Run: headless pygame with SDL's dummy video driver; simulated clock (each Clock.tick advances the game by its frame time, no real sleeping); random seed 0; keys injected as events and as key.get_pressed() state; no mouse input.
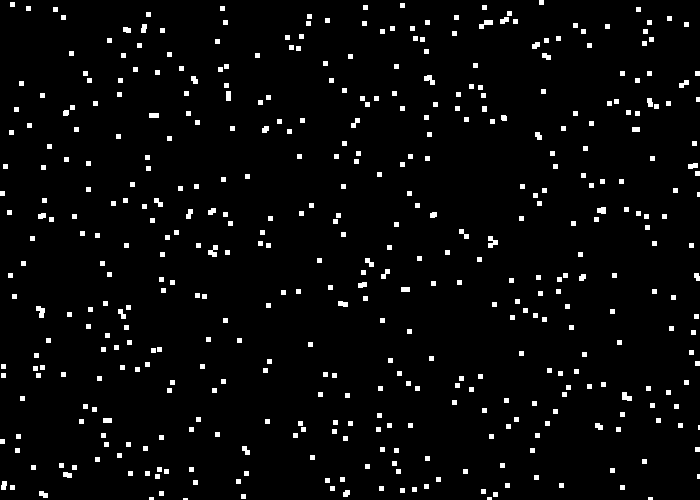
Frame 1 of 4 · flips 1–60 · no input
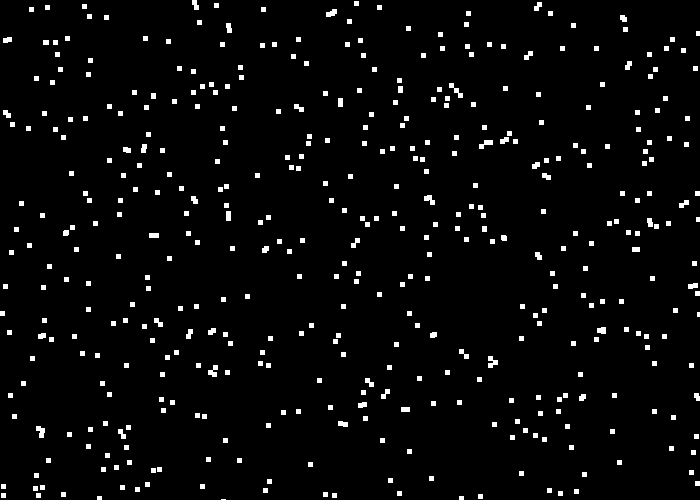
Frame 2 of 4 · flips 61–180 · tapped SPACE, RETURN · held RIGHT (→), D
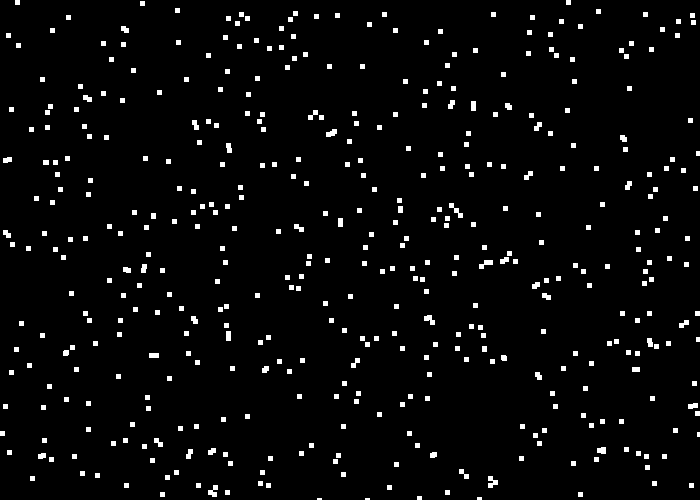
Frame 3 of 4 · flips 181–300 · held DOWN (↓), S
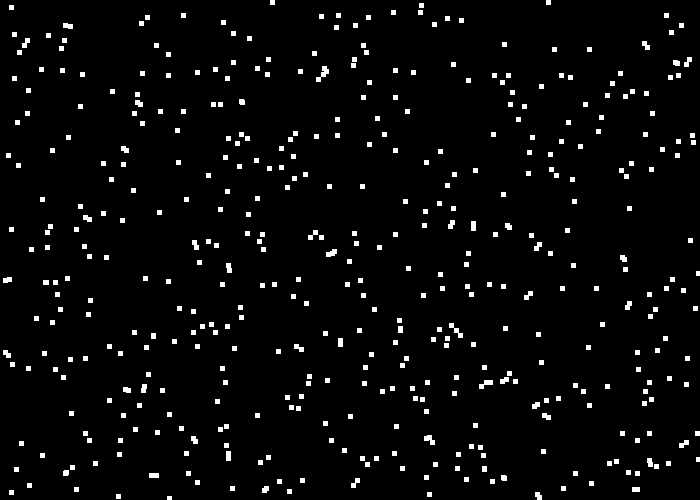
Frame 4 of 4 · flips 301–420 · held LEFT (←), A, UP (↑), W

The pygame program that drew these frames:

import pygame
import random
# Define some colors
BLACK = 0x000000
WHITE = 0xFFFFFF

pygame.init()
# Set the width and height of the screen [width, height]
size = (700, 500)
screen = pygame.display.set_mode(size)
pygame.display.set_caption("Snow")


rows = 500
cols = 3   
arr = [[0 for i in range(cols)] for j in range(rows)]  
  
for row in range(rows):  
     arr[row][0] = random.randint(0,size[0]-1)
     arr[row][1] = random.randint(0,size[1]-1)
     arr[row][2] = 1
#next row       

# Loop until the user clicks the close button.
done = False
# Used to manage how fast the screen updates
clock = pygame.time.Clock()
# -------- Main Program Loop -----------
while not done:
    # --- Main event loop
    for event in pygame.event.get():
        if event.type == pygame.QUIT:
            done = True
    # --- Game logic should go here
    for row in range(rows):
        flake_y = arr[row][1]  
        flake_x = arr[row][0]
        flake_velocity = arr[row][2]
        flake_y = flake_y + flake_velocity
        if flake_y > size[1]:
            flake_y = 0
            flake_x = random.randint(0,size[0]-1)
        arr[row][0] = flake_x
        arr[row][1] = flake_y

    # --- Screen-clearing code goes here
    screen.fill(BLACK)
    # Here, we clear the screen to white. Don't put other drawing commands
    # above this, or they will be erased with this command.
    # If you want a background image, replace this clear with blit'ing the
    # background image.

    # --- Drawing code should go here
    for row in range(rows):
        pygame.draw.rect(screen, WHITE, (arr[row][0],arr[row][1],5,5))  

    # --- Go ahead and update the screen with what we've drawn.
    pygame.display.flip()
    # --- Limit to 60 frames per second
    clock.tick(120)
# Close the window and quit.
pygame.quit()
